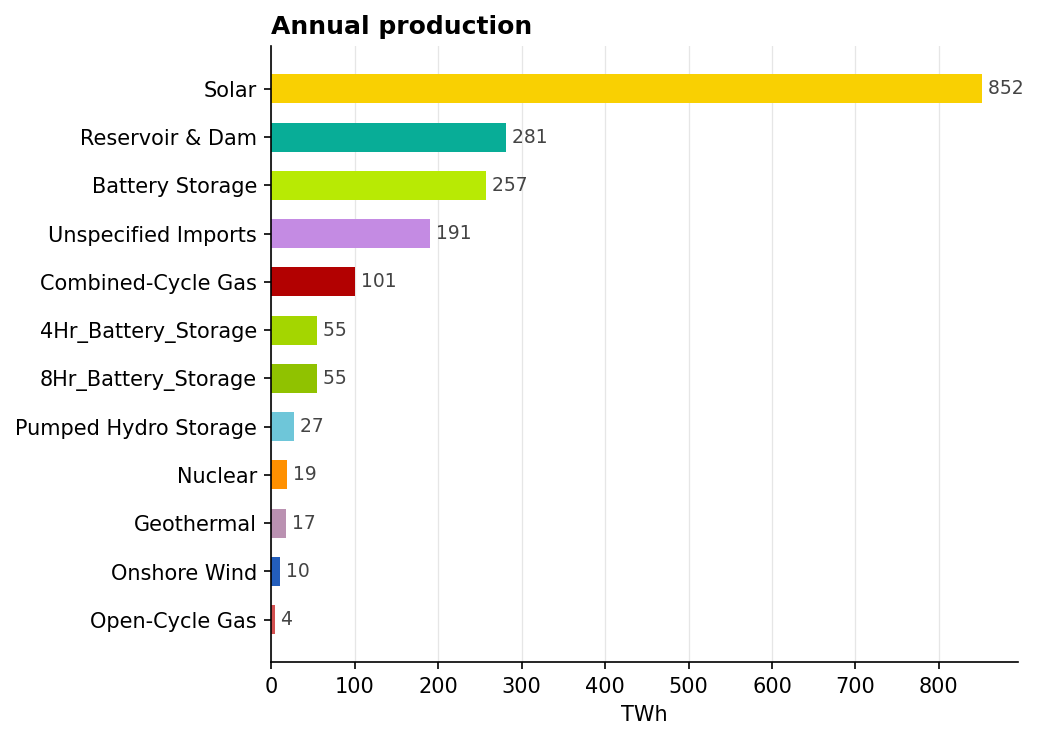

The file beside this chart, header and first rows:
, TWh, share_%
Solar, 851.8, 45.6
Reservoir & Dam, 280.6, 15.0
Battery Storage, 257.3, 13.8
Unspecified Imports, 190.6, 10.2
Combined-Cycle Gas, 100.7, 5.4
4Hr_Battery_Storage, 54.97, 2.9
8Hr_Battery_Storage, 54.63, 2.9
Pumped Hydro Storage, 27.29, 1.5
Nuclear, 18.56, 1.0
Geothermal, 17.15, 0.9
Onshore Wind, 10.37, 0.6
Open-Cycle Gas, 4.45, 0.2
Coal, 0.04, 0.0
Oil, 0.03, 0.0
Floating Offshore Wind, 0.02, 0.0
